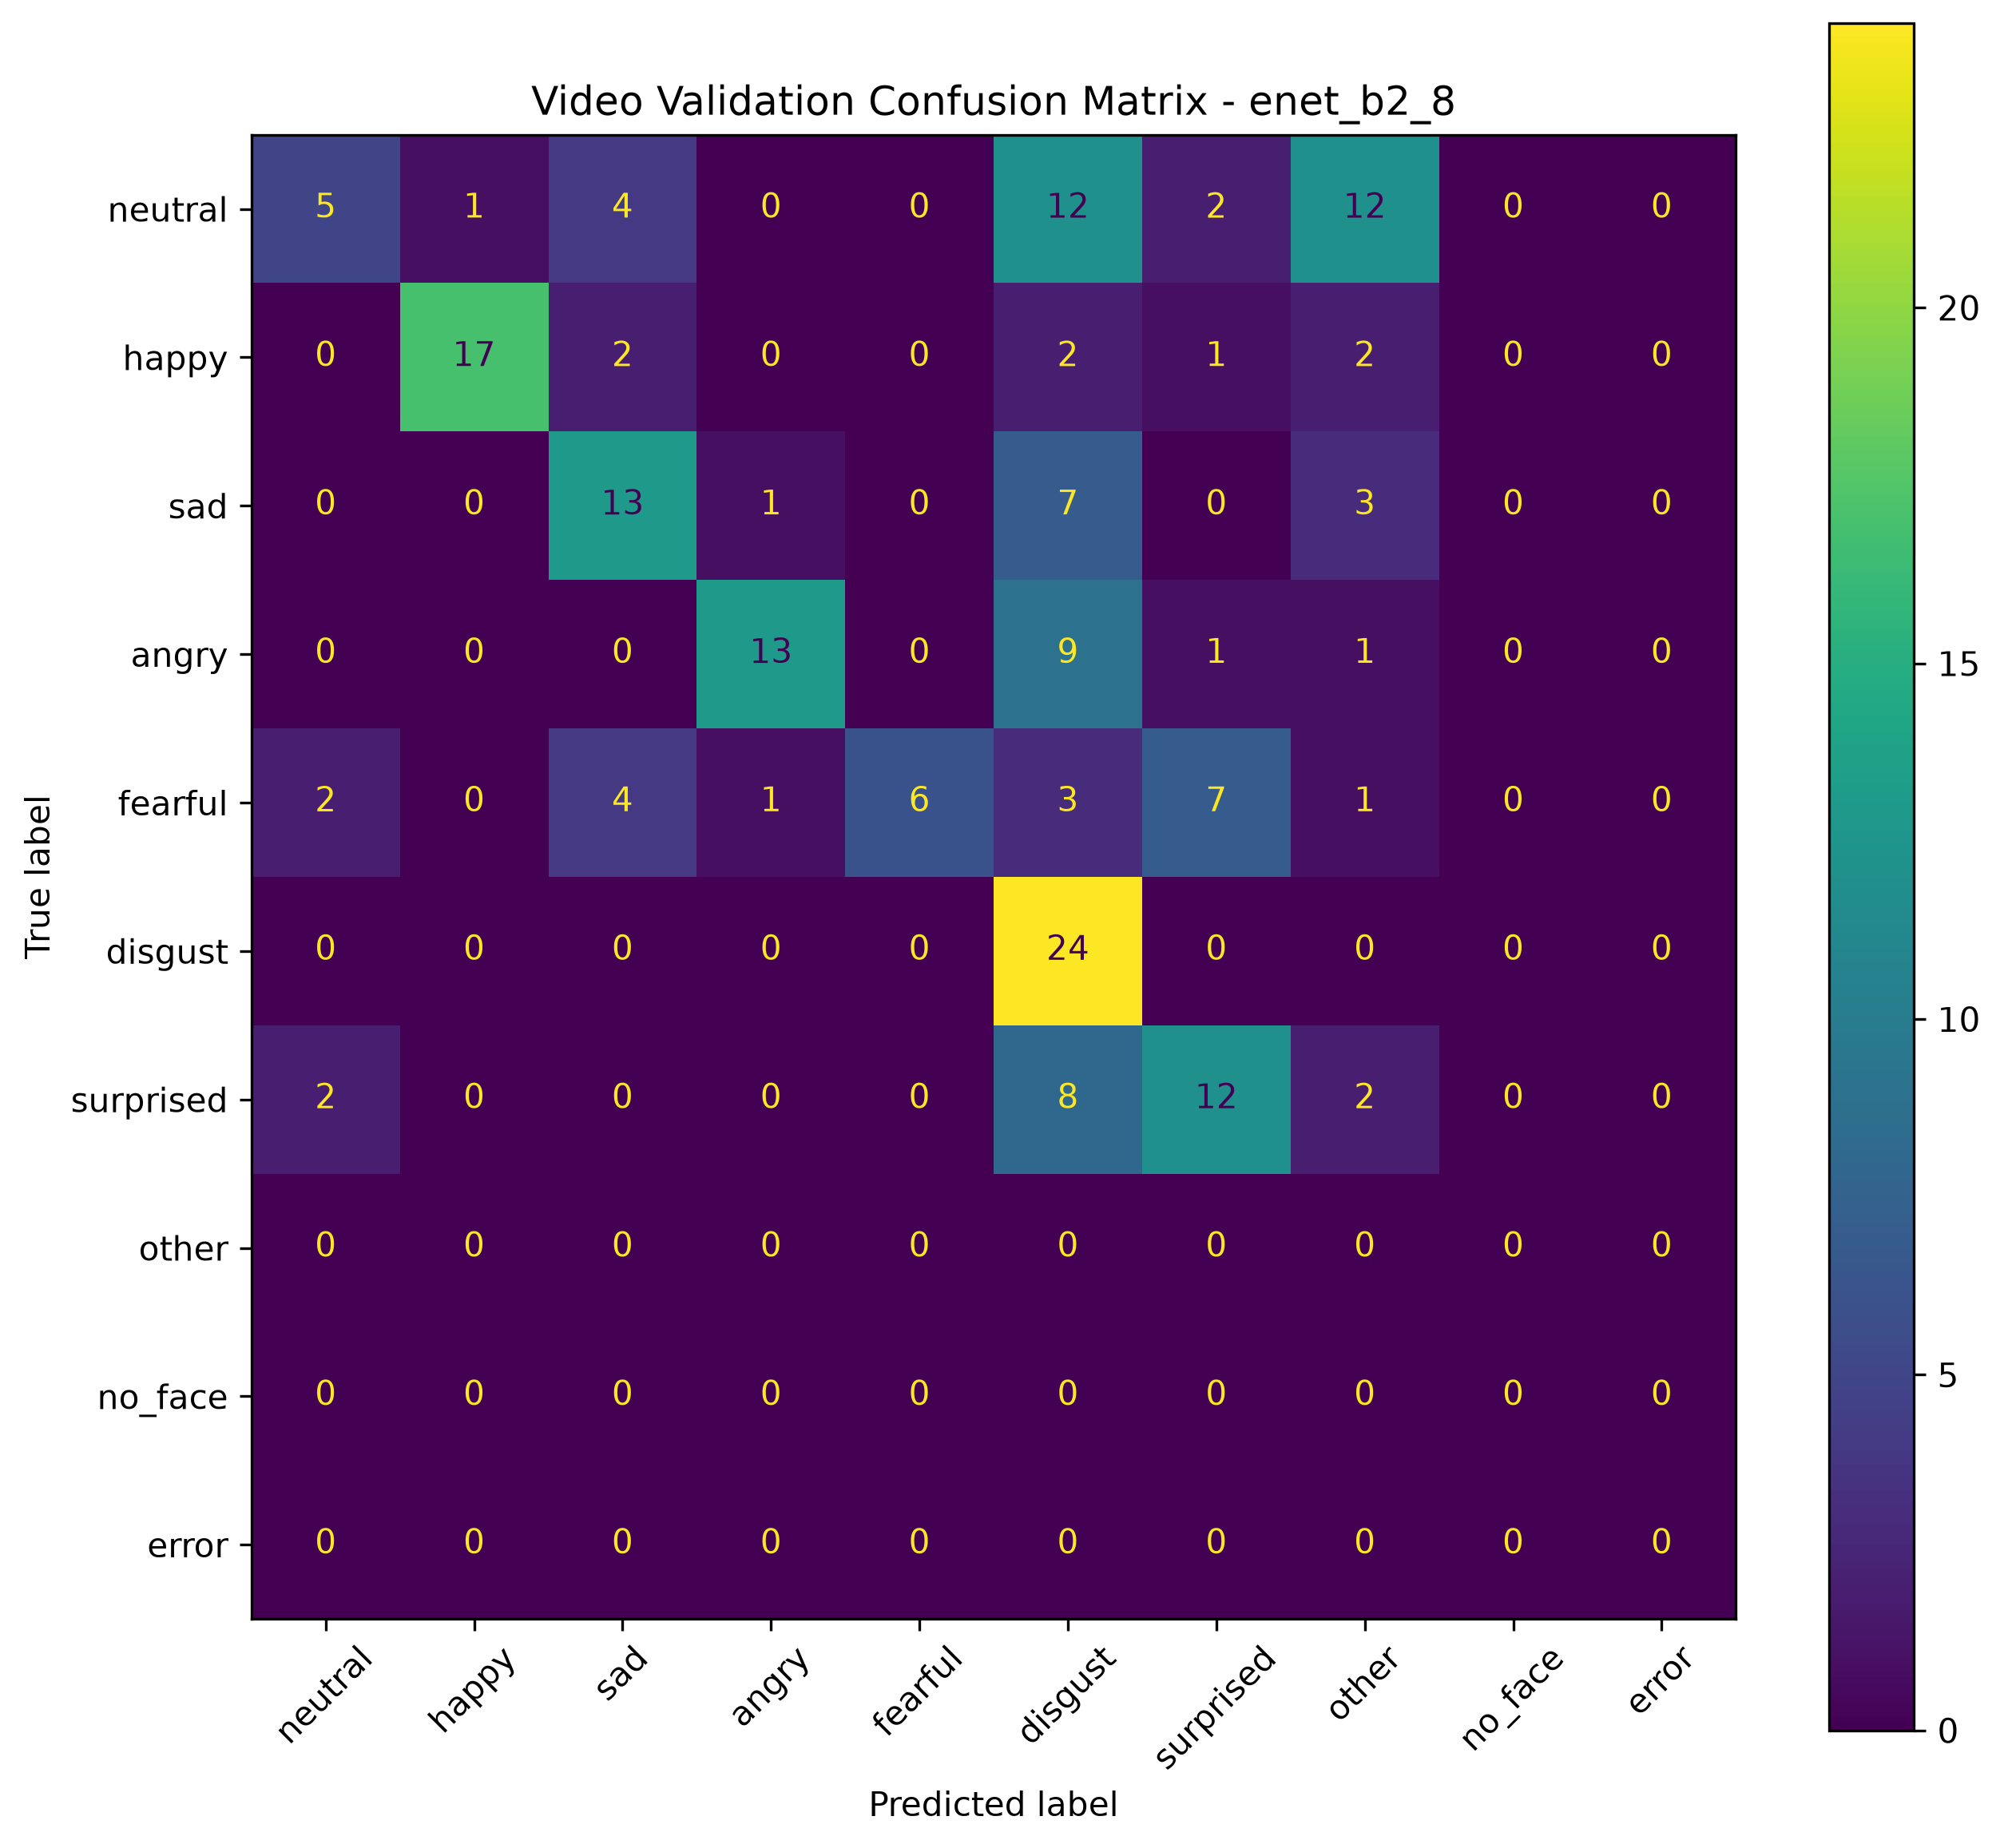

The table this chart was drawn from, first rows:
, Pred neutral, Pred happy, Pred sad, Pred angry, Pred fearful, Pred disgust, Pred surprised, Pred other, Pred no_face, Pred error
True neutral, 5, 1, 4, 0, 0, 12, 2, 12, 0, 0
True happy, 0, 17, 2, 0, 0, 2, 1, 2, 0, 0
True sad, 0, 0, 13, 1, 0, 7, 0, 3, 0, 0
True angry, 0, 0, 0, 13, 0, 9, 1, 1, 0, 0
True fearful, 2, 0, 4, 1, 6, 3, 7, 1, 0, 0
True disgust, 0, 0, 0, 0, 0, 24, 0, 0, 0, 0
True surprised, 2, 0, 0, 0, 0, 8, 12, 2, 0, 0
True other, 0, 0, 0, 0, 0, 0, 0, 0, 0, 0
True no_face, 0, 0, 0, 0, 0, 0, 0, 0, 0, 0
True error, 0, 0, 0, 0, 0, 0, 0, 0, 0, 0
